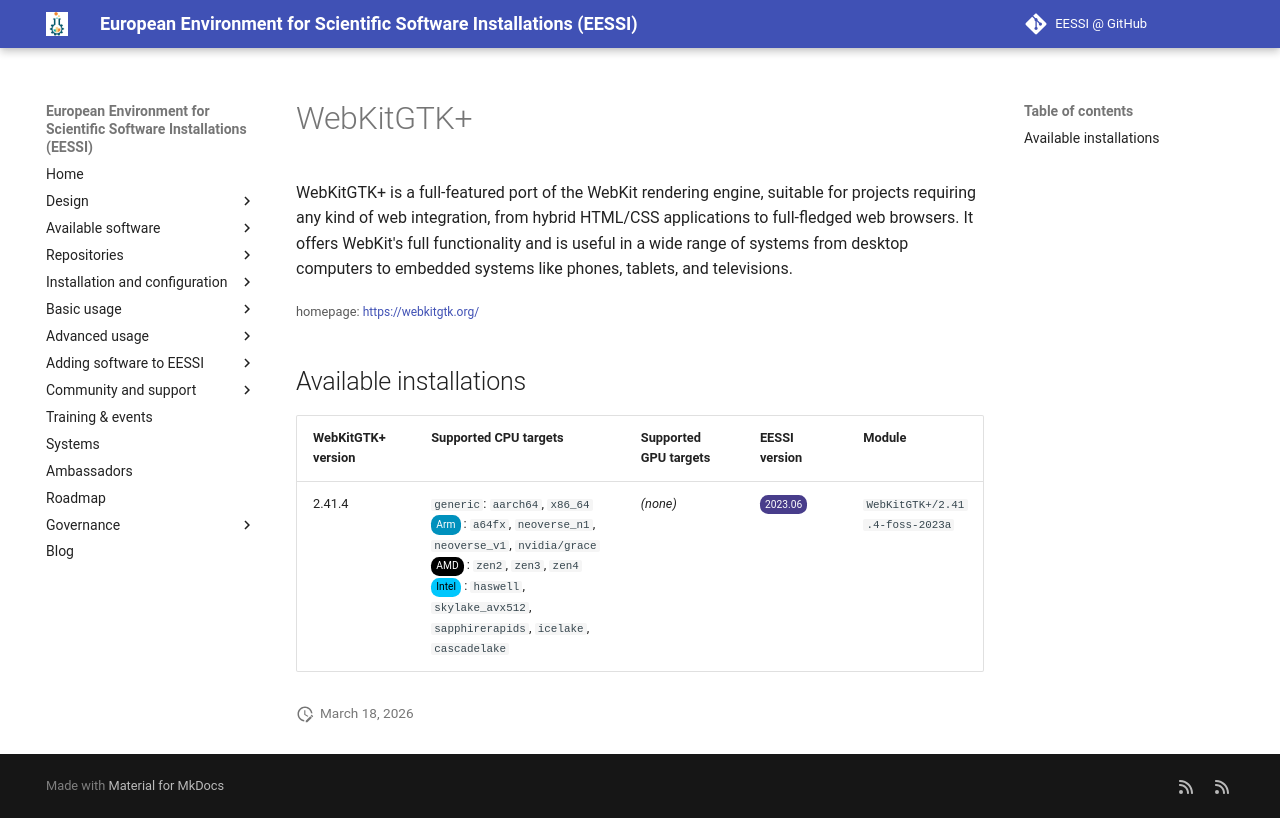

repository: EESSI/docs · page: available_software/detail/WebKitGTK+/index.html · generator: mkdocs

---
json_ld:
  '@context': https://schema.org
  '@type': SoftwareApplication
  applicationCategory: DeveloperApplication
  description: 'WebKitGTK+ is a full-featured port of the WebKit

    rendering engine, suitable for projects requiring any kind of web

    integration, from hybrid HTML/CSS applications to full-fledged web

    browsers. It offers WebKit''s full functionality and is useful in a wide

    range of systems from desktop computers to embedded systems like phones,

    tablets, and televisions.'
  license: Not confirmed
  name: WebKitGTK+
  offers:
    '@type': Offer
    price: 0
  operatingSystem: LINUX
  review:
    '@type': Review
    author:
      '@type': Organization
      name: EESSI
    reviewBody: Application has been successfully made available on all architectures
      supported by EESSI
    reviewRating:
      '@type': Rating
      ratingValue: 5
  softwareRequirements: See https://www.eessi.io/docs/ for how to make EESSI available
    on your system
  softwareVersion: '[''2.41.4'']'
  url: https://webkitgtk.org/
---
# WebKitGTK+


WebKitGTK+ is a full-featured port of the WebKit
rendering engine, suitable for projects requiring any kind of web
integration, from hybrid HTML/CSS applications to full-fledged web
browsers. It offers WebKit's full functionality and is useful in a wide
range of systems from desktop computers to embedded systems like phones,
tablets, and televisions.

<small>homepage: </small><span class="software-link">[https://webkitgtk.org/](https://webkitgtk.org/)</span>

## Available installations


|WebKitGTK+ version|Supported CPU targets|Supported GPU targets|EESSI version|Module|
| --- | --- | --- | --- | --- |
|2.41.4|`generic`: `aarch64`, `x86_64`<br/><span class="software-cpu-arm">Arm</span>: `a64fx`, `neoverse_n1`, `neoverse_v1`, `nvidia/grace`<br/><span class="software-cpu-amd">AMD</span>: `zen2`, `zen3`, `zen4`<br/><span class="software-cpu-intel">Intel</span>: `haswell`, `skylake_avx512`, `sapphirerapids`, `icelake`, `cascadelake`<br/>|*(none)*|<span class="software-eessi-version-202306">2023.06</span>|`WebKitGTK+/2.41.4-foss-2023a`|
